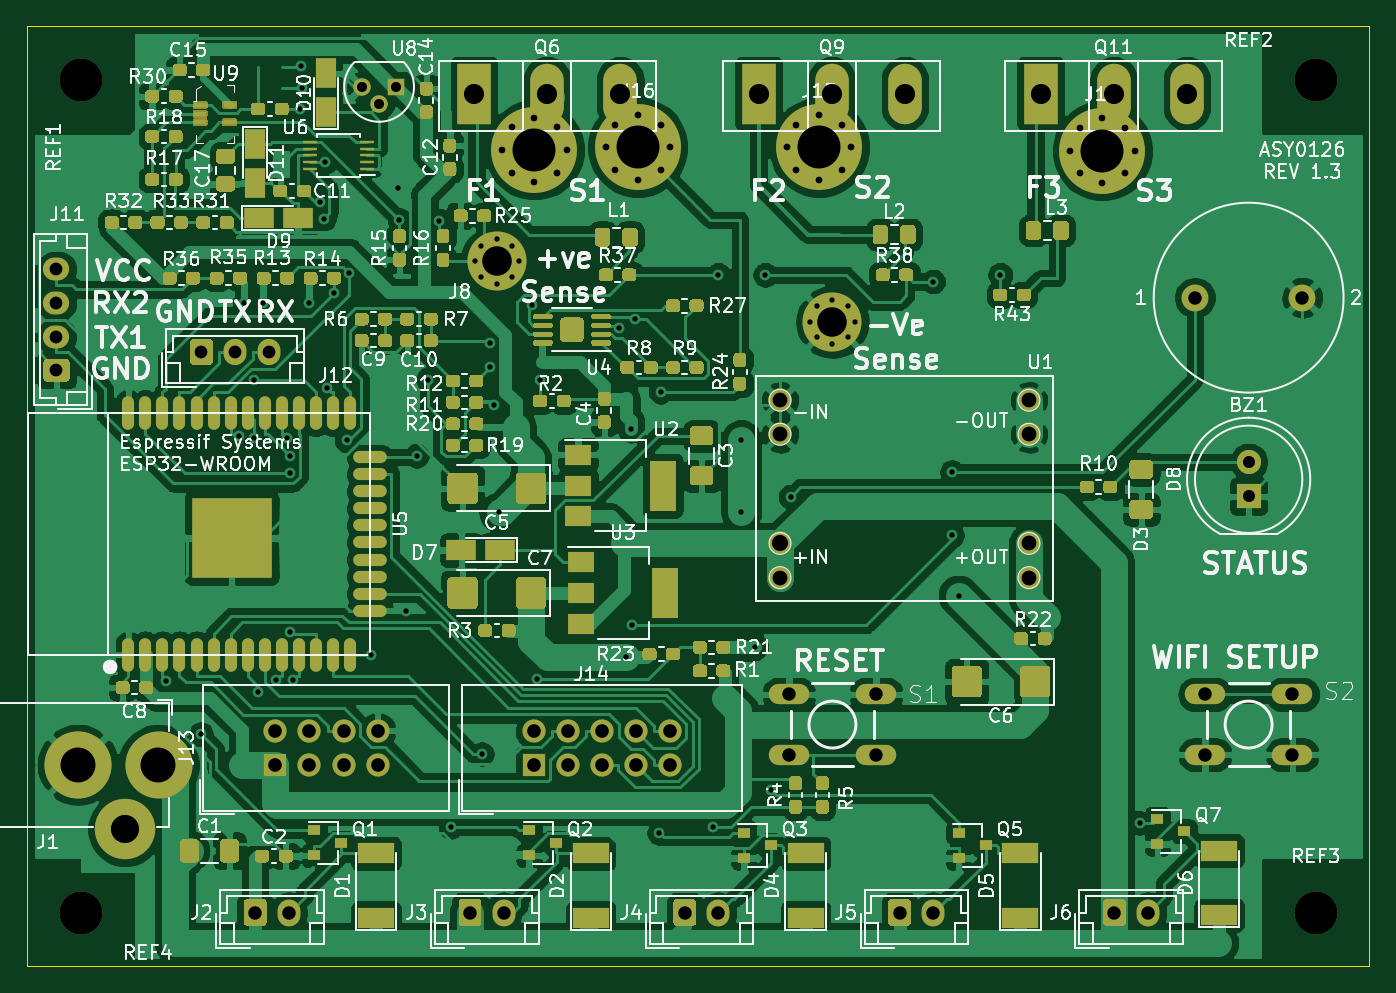
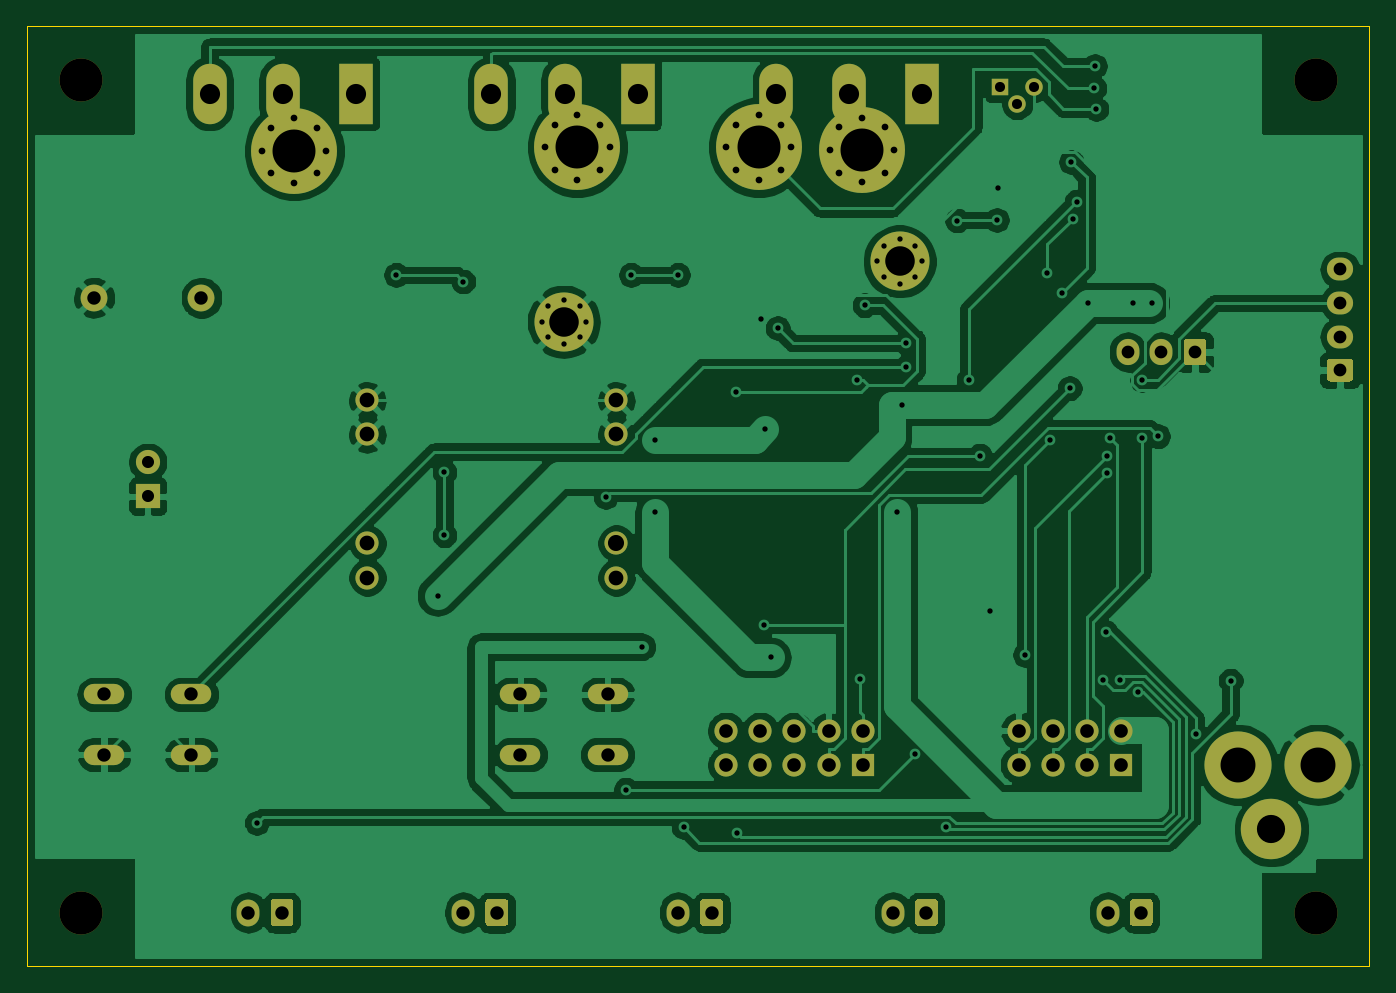
Circuit board: 9 layer files. Board 100.0 x 70.0 mm.
- bottom_copper: dc_load_unit-B_Cu.gbr (158837 bytes)
- bottom_mask: dc_load_unit-B_Mask.gbr (6691 bytes)
- bottom_silk: dc_load_unit-B_SilkS.gbr (549 bytes)
- outline: dc_load_unit-Edge_Cuts.gbr (788 bytes)
- top_copper: dc_load_unit-F_Cu.gbr (350196 bytes)
- top_mask: dc_load_unit-F_Mask.gbr (51463 bytes)
- top_silk: dc_load_unit-F_SilkS.gbr (129419 bytes)
- drill: dc_load_unit-NPTH.drl (397 bytes)
- drill: dc_load_unit-PTH.drl (3453 bytes)

=== bottom_copper: dc_load_unit-B_Cu.gbr (158837 bytes, source omitted) ===
=== bottom_mask: dc_load_unit-B_Mask.gbr (6691 bytes, source omitted) ===
=== bottom_silk: dc_load_unit-B_SilkS.gbr ===
G04 #@! TF.GenerationSoftware,KiCad,Pcbnew,5.1.10-88a1d61d58~88~ubuntu20.04.1*
G04 #@! TF.CreationDate,2021-05-02T05:23:05+01:00*
G04 #@! TF.ProjectId,dc_load_unit,64635f6c-6f61-4645-9f75-6e69742e6b69,1.3*
G04 #@! TF.SameCoordinates,Original*
G04 #@! TF.FileFunction,Legend,Bot*
G04 #@! TF.FilePolarity,Positive*
%FSLAX46Y46*%
G04 Gerber Fmt 4.6, Leading zero omitted, Abs format (unit mm)*
G04 Created by KiCad (PCBNEW 5.1.10-88a1d61d58~88~ubuntu20.04.1) date 2021-05-02 05:23:05*
%MOMM*%
%LPD*%
G01*
G04 APERTURE LIST*
G04 APERTURE END LIST*
M02*

=== outline: dc_load_unit-Edge_Cuts.gbr ===
G04 #@! TF.GenerationSoftware,KiCad,Pcbnew,5.1.10-88a1d61d58~88~ubuntu20.04.1*
G04 #@! TF.CreationDate,2021-05-02T05:23:05+01:00*
G04 #@! TF.ProjectId,dc_load_unit,64635f6c-6f61-4645-9f75-6e69742e6b69,1.3*
G04 #@! TF.SameCoordinates,Original*
G04 #@! TF.FileFunction,Profile,NP*
%FSLAX46Y46*%
G04 Gerber Fmt 4.6, Leading zero omitted, Abs format (unit mm)*
G04 Created by KiCad (PCBNEW 5.1.10-88a1d61d58~88~ubuntu20.04.1) date 2021-05-02 05:23:05*
%MOMM*%
%LPD*%
G01*
G04 APERTURE LIST*
G04 #@! TA.AperFunction,Profile*
%ADD10C,0.050000*%
G04 #@! TD*
G04 APERTURE END LIST*
D10*
X100000000Y-131000000D02*
X100000000Y-61000000D01*
X200000000Y-131000000D02*
X100000000Y-131000000D01*
X200000000Y-61000000D02*
X200000000Y-131000000D01*
X100000000Y-61000000D02*
X200000000Y-61000000D01*
M02*

=== top_copper: dc_load_unit-F_Cu.gbr (350196 bytes, source omitted) ===
=== top_mask: dc_load_unit-F_Mask.gbr (51463 bytes, source omitted) ===
=== top_silk: dc_load_unit-F_SilkS.gbr (129419 bytes, source omitted) ===
=== drill: dc_load_unit-NPTH.drl ===
M48
; DRILL file {KiCad 5.1.10-88a1d61d58~88~ubuntu20.04.1} date Sun May  2 05:23:09 2021
; FORMAT={-:-/ absolute / inch / decimal}
; #@! TF.CreationDate,2021-05-02T05:23:09+01:00
; #@! TF.GenerationSoftware,Kicad,Pcbnew,5.1.10-88a1d61d58~88~ubuntu20.04.1
; #@! TF.FileFunction,NonPlated,1,2,NPTH
FMAT,2
INCH
T1C0.1260
%
G90
G05
T1
X4.0945Y-2.5591
X4.0945Y-5.0
X7.7165Y-2.5591
X7.7165Y-5.0
T0
M30

=== drill: dc_load_unit-PTH.drl ===
M48
; DRILL file {KiCad 5.1.10-88a1d61d58~88~ubuntu20.04.1} date Sun May  2 05:23:09 2021
; FORMAT={-:-/ absolute / inch / decimal}
; #@! TF.CreationDate,2021-05-02T05:23:09+01:00
; #@! TF.GenerationSoftware,Kicad,Pcbnew,5.1.10-88a1d61d58~88~ubuntu20.04.1
; #@! TF.FileFunction,Plated,1,2,PTH
FMAT,2
INCH
T1C0.0157
T2C0.0197
T3C0.0295
T4C0.0354
T5C0.0374
T6C0.0393
T7C0.0394
T8C0.0400
T9C0.0433
T10C0.0472
T11C0.0591
T12C0.0827
T13C0.0866
T14C0.1024
T15C0.1260
%
G90
G05
T1
X4.3441Y-4.3197
X4.4471Y-4.477
X4.5577Y-3.6034
X4.5748Y-3.2126
X4.6031Y-3.6092
X4.6041Y-3.4381
X4.6155Y-4.3531
X4.6299Y-3.2126
X4.6678Y-4.3171
X4.6991Y-3.6096
X4.7073Y-3.7123
X4.7076Y-3.6604
X4.7094Y-4.1786
X4.7172Y-4.3183
X4.7382Y-2.6437
X4.7421Y-2.5177
X4.7441Y-2.5827
X4.7638Y-3.2126
X4.7952Y-2.9157
X4.8077Y-2.9654
X4.8115Y-2.7992
X4.8163Y-3.4625
X4.8388Y-3.1827
X4.875Y-3.615
X4.882Y-3.125
X4.9471Y-4.2441
X5.0249Y-2.8746
X5.0295Y-2.9688
X5.0491Y-4.1153
X5.0797Y-3.6605
X5.1128Y-3.4376
X5.1459Y-2.9707
X5.1796Y-4.7493
X5.25Y-3.0906
X5.269Y-3.0446
X5.269Y-3.1365
X5.2704Y-4.5353
X5.2947Y-3.3303
X5.2949Y-3.3999
X5.3071Y-3.5118
X5.315Y-3.0256
X5.315Y-3.1555
X5.3228Y-3.8268
X5.3609Y-3.0446
X5.3609Y-3.1365
X5.3799Y-3.0906
X5.4178Y-3.2194
X5.4323Y-4.3146
X5.4409Y-3.437
X5.6725Y-3.2862
X5.6929Y-4.252
X5.7087Y-3.5827
X5.7126Y-4.1575
X5.7213Y-3.2607
X5.7915Y-4.766
X5.7953Y-3.4724
X5.9482Y-4.7493
X5.9646Y-3.1299
X6.0315Y-3.6142
X6.0315Y-3.8268
X6.0709Y-4.2205
X6.1024Y-3.1299
X6.1176Y-4.6393
X6.1767Y-3.7806
X6.2343Y-3.2677
X6.2533Y-3.2218
X6.2533Y-3.3137
X6.2992Y-3.2028
X6.2992Y-3.3327
X6.3451Y-3.2218
X6.3451Y-3.3137
X6.3642Y-3.2677
X6.5945Y-3.1496
X6.6496Y-3.7087
X6.6496Y-3.8937
X6.6693Y-4.0709
X6.7913Y-3.1299
X7.1998Y-4.7372
T2
X5.3308Y-2.7637
X5.3585Y-2.6969
X5.3585Y-2.8305
X5.4253Y-2.6692
X5.4253Y-2.8582
X5.4921Y-2.6969
X5.4921Y-2.8305
X5.5198Y-2.7637
X5.6339Y-2.7559
X5.6615Y-2.6891
X5.6615Y-2.8227
X5.7283Y-2.6614
X5.7283Y-2.8504
X5.7952Y-2.6891
X5.7952Y-2.8227
X5.8228Y-2.7559
X6.1654Y-2.7559
X6.193Y-2.6891
X6.193Y-2.8227
X6.2598Y-2.6614
X6.2598Y-2.8504
X6.3267Y-2.6891
X6.3267Y-2.8227
X6.3543Y-2.7559
X6.9961Y-2.7657
X7.0237Y-2.6989
X7.0237Y-2.8326
X7.0906Y-2.6713
X7.0906Y-2.8602
X7.1574Y-2.6989
X7.1574Y-2.8326
X7.185Y-2.7657
T3
X4.9197Y-2.5787
X4.9697Y-2.6287
X5.0197Y-2.5787
T4
X7.5197Y-3.6795
X7.5197Y-3.7795
T5
X4.0236Y-3.1142
X4.0236Y-3.2126
X4.0236Y-3.311
X4.0236Y-3.4094
X4.4488Y-3.3563
X4.5472Y-3.3563
X4.6457Y-3.3563
T6
X6.1713Y-4.3603
X6.1713Y-4.5373
X6.4271Y-4.3603
X6.4271Y-4.5373
X7.3918Y-4.3603
X7.3918Y-4.5373
X7.6476Y-4.3603
X7.6476Y-4.5373
T7
X4.6063Y-5.0
X4.7047Y-5.0
X5.2362Y-5.0
X5.3346Y-5.0
X5.8661Y-5.0
X5.9646Y-5.0
X6.4961Y-5.0
X6.5945Y-5.0
X7.126Y-5.0
X7.2244Y-5.0
X7.3622Y-3.1969
X7.6772Y-3.1969
T8
X4.6654Y-4.4669
X4.6654Y-4.5669
X4.7654Y-4.4669
X4.7654Y-4.5669
X4.8654Y-4.4669
X4.8654Y-4.5669
X4.9654Y-4.4669
X4.9654Y-4.5669
X5.4232Y-4.4669
X5.4232Y-4.5669
X5.5232Y-4.4669
X5.5232Y-4.5669
X5.6232Y-4.4669
X5.6232Y-4.5669
X5.7232Y-4.4669
X5.7232Y-4.5669
X5.8232Y-4.4669
X5.8232Y-4.5669
T9
X6.1454Y-3.4976
X6.1454Y-3.5976
X6.1454Y-4.0176
X6.8754Y-3.4976
X6.8754Y-3.5976
X6.8754Y-3.9176
X6.8754Y-4.0176
T10
X6.1454Y-3.9176
T11
X5.248Y-2.5984
X5.4626Y-2.5984
X5.6772Y-2.5984
X6.0827Y-2.5984
X6.2972Y-2.5984
X6.5118Y-2.5984
X6.9094Y-2.5984
X7.124Y-2.5984
X7.3386Y-2.5984
T12
X4.2244Y-4.7559
T13
X5.315Y-3.0906
X6.2992Y-3.2677
T14
X4.0866Y-4.5669
X4.3228Y-4.5669
T15
X5.4253Y-2.7637
X5.7283Y-2.7559
X6.2598Y-2.7559
X7.0906Y-2.7657
T0
M30
